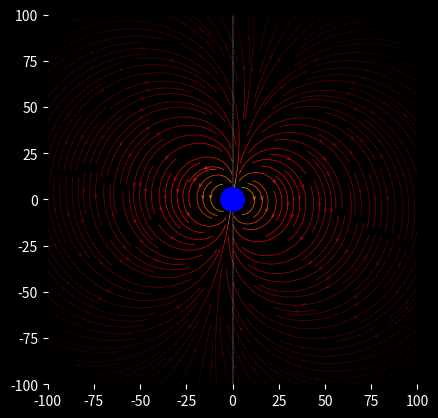

Reproduce this figure in Python.
import numpy as np
import matplotlib.pyplot as plt
from matplotlib.patches import Circle

# Mean magnitude of the Earth's magnetic field at the equator in T
B_0 = 3.12e-5
# Radius of Earth, Mm (10^6 m: mega-metres!)
RE = 6.370
# Deviation of magnetic pole from axis
alpha = np.radians(9.6)


def B(radius, angle):
    """Return the magnetic field vector at (r, theta)."""
    fac = B_0 * (RE / radius) ** 3
    return -2 * fac * np.cos(angle + alpha), -fac * np.sin(angle + alpha)


# Grid of x, y points on a Cartesian grid
nx, ny = 100, 100
xmax, ymax = 100, 100
x, y = np.linspace(-xmax, xmax, nx), np.linspace(-ymax, ymax, ny)
X, Y = np.meshgrid(x, y)
r, theta = np.hypot(X, Y), np.arctan2(Y, X)

# Magnetic field vector, B = (Ex, Ey), as separate components
Br, Btheta = B(r, theta)
# Transform to Cartesian coordinates: NB make North point up, not to the right.
c, s = np.cos(np.pi / 2 + theta), np.sin(np.pi / 2 + theta)
Bx, By = -Btheta * s + Br * c, Btheta * c + Br * s

plt.style.use('dark_background')

fig, ax = plt.subplots()

# Plot the streamlines with an appropriate colormap and arrow style
color = 2 * np.log(np.hypot(Bx, By))
ax.streamplot(x, y, Bx, By, color=color, linewidth=0.5, cmap=plt.cm.hot,
              density=2, arrowstyle='->', arrowsize=0.5)

# Add a filled circle for the Earth; make sure it's on top of the streamlines.
ax.add_patch(Circle((0, 0), RE, color='b', zorder=100,))
ax = plt.gca()

ax.spines['left'].set_color('none')
ax.spines['right'].set_color('none')
ax.spines['bottom'].set_color('none')
ax.spines['top'].set_color('none')
ax.set_xlim(-xmax, xmax)
ax.set_ylim(-ymax, ymax)
ax.set_aspect('equal')
plt.style.use('dark_background')
plt.plot([0, 0], [-100, 100], 'w--', lw=0.3) # origin line

plt.show()
